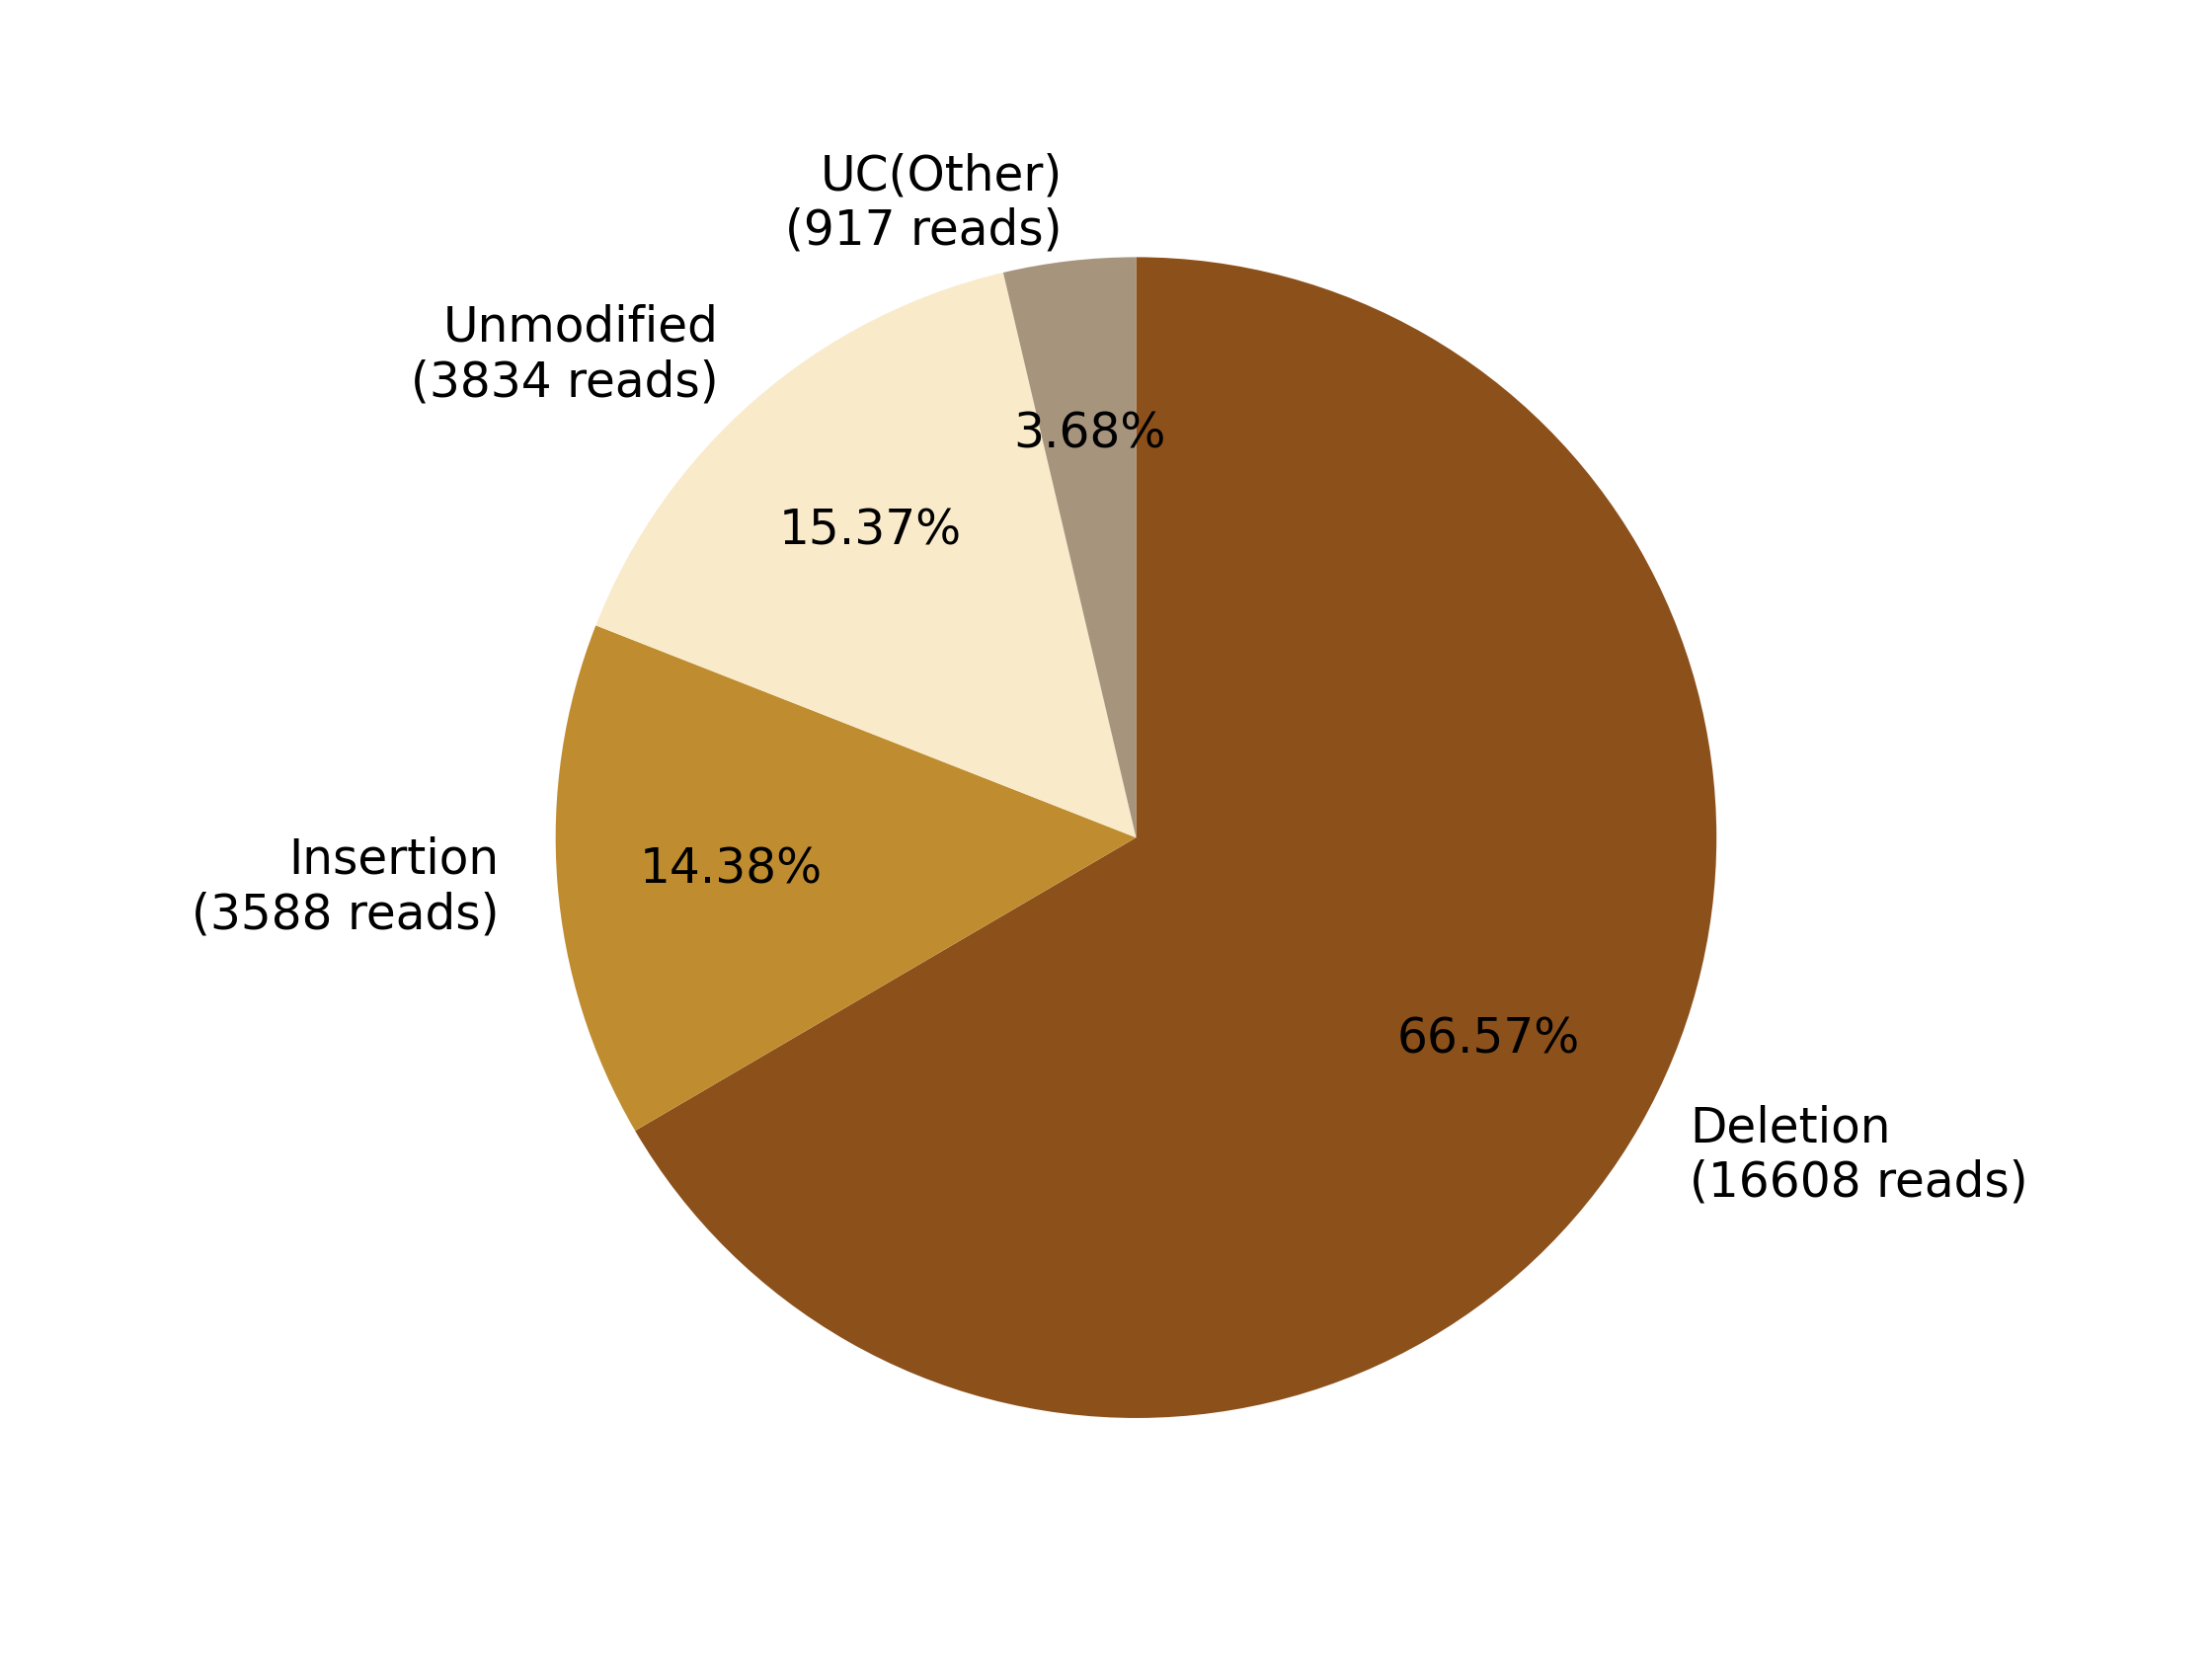

The data file committed next to this chart (first rows):
0, 1, 2, 3, 4, 5, 6, 7
, , Deletion?(16608 reads), Insertion?(3588 reads), , Unmodified?(3834 reads), , UC(Other)?(917 reads)
0, 0, 16608, 3588, 0, 3834, 0, 917
0.0, 0.0, 66.57, 14.38, 0.0, 15.37, 0.0, 3.676
